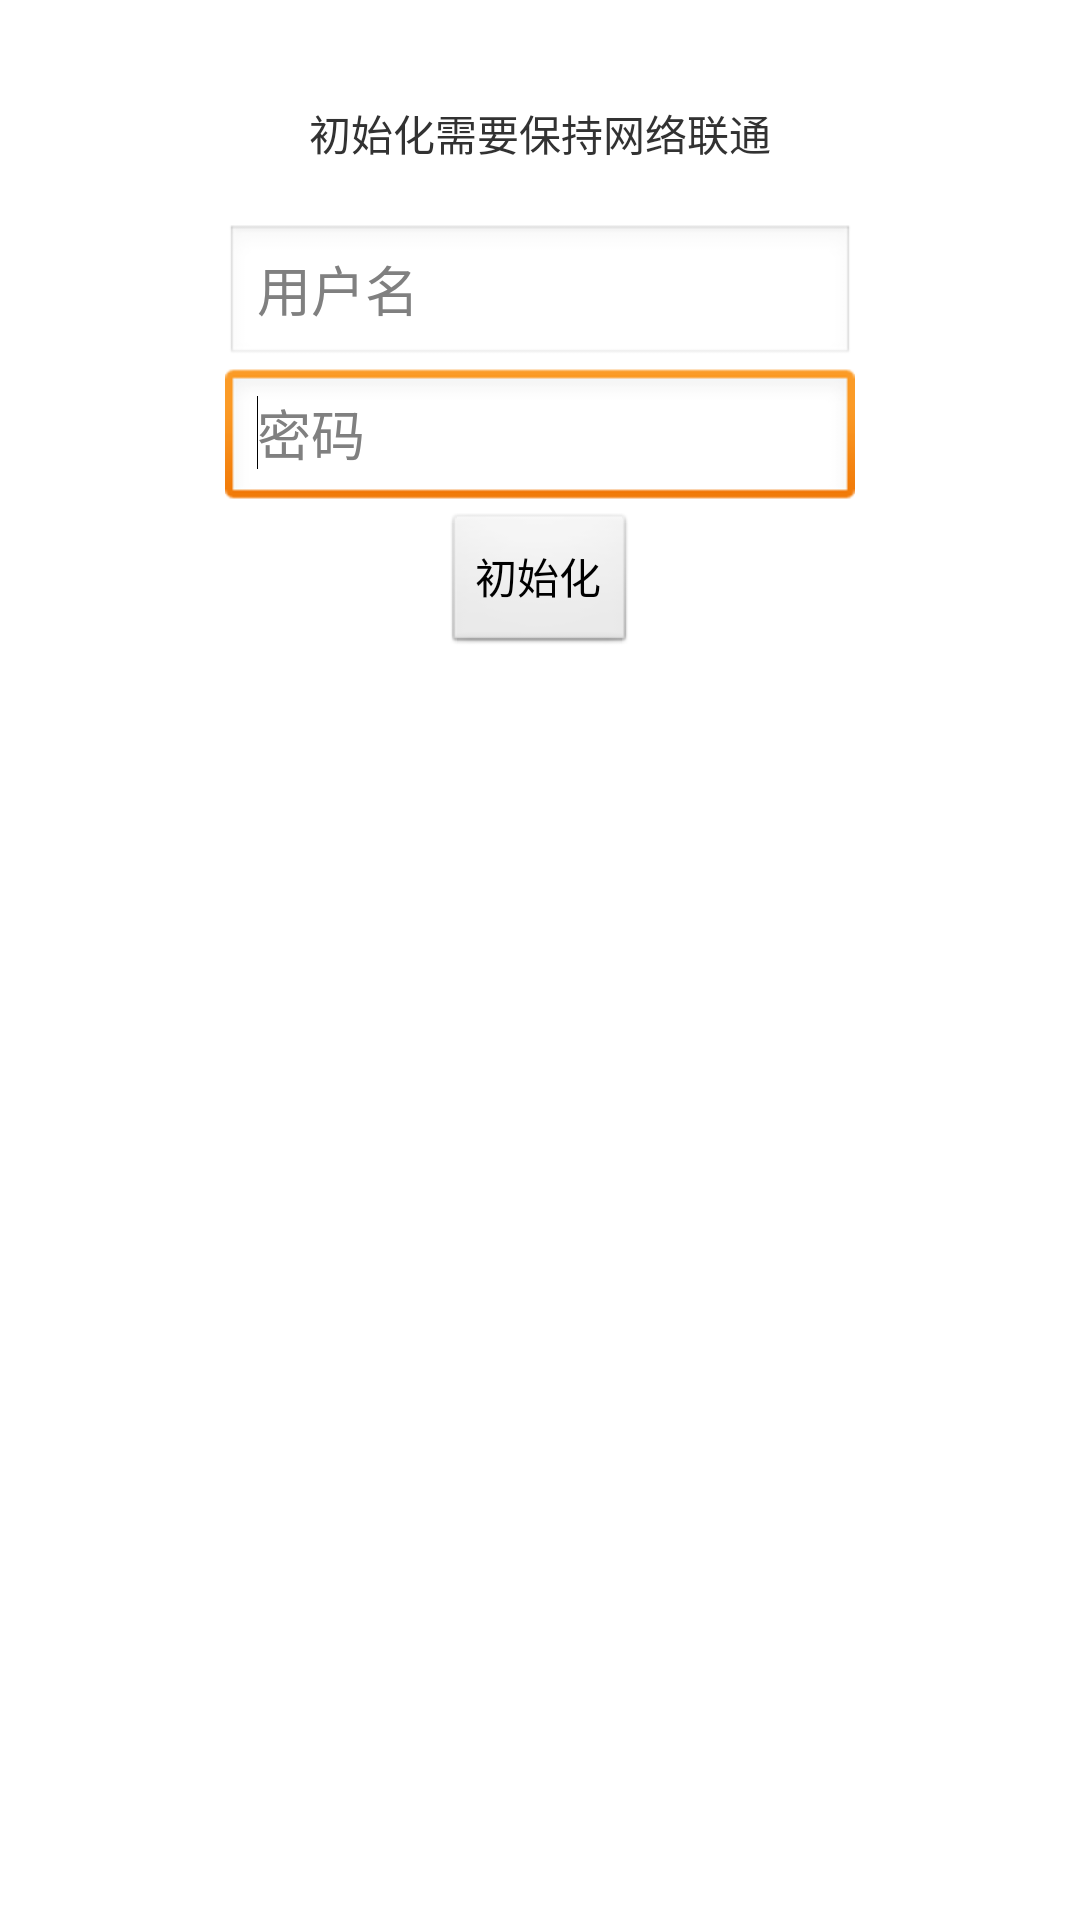

Android layout source for this screen:
<!-- AndroidManifest.xml: application theme AppTheme -->
<!-- res/layout/activity_main.xml -->
<RelativeLayout xmlns:android="http://schemas.android.com/apk/res/android"
    xmlns:tools="http://schemas.android.com/tools"
    android:layout_width="match_parent"
    android:layout_height="match_parent"
    tools:context=".MainActivity" >

    <TextView
        android:id="@+id/titleText"
        android:layout_width="wrap_content"
        android:layout_height="wrap_content"
        android:layout_alignParentTop="true"
        android:layout_centerHorizontal="true"
        android:layout_marginTop="34dp"
        android:text="@string/init_title" />

    <EditText
        android:id="@+id/passInput"
        android:layout_width="wrap_content"
        android:layout_height="wrap_content"
        android:layout_alignLeft="@+id/userInput"
        android:layout_below="@+id/userInput"
        android:ems="10"
        android:maxLength="18"
        android:inputType="textPassword"
        android:hint="@string/init_pass_hint" >

        <requestFocus />
    </EditText>

    <EditText
        android:id="@+id/userInput"
        android:layout_width="wrap_content"
        android:layout_height="wrap_content"
        android:layout_below="@+id/titleText"
        android:layout_centerHorizontal="true"
        android:layout_marginTop="20dp"
        android:ems="10"
        android:maxLength="11"
        android:inputType="phone"
        android:hint="@string/init_user_hint" />

    <Button
        android:id="@+id/initBtn"
        android:layout_width="wrap_content"
        android:layout_height="wrap_content"
        android:layout_below="@+id/passInput"
        android:layout_centerHorizontal="true"
        android:text="@string/init_button" />

    <TextView
        android:id="@+id/callbackText"
        android:layout_width="wrap_content"
        android:layout_height="wrap_content"
        android:layout_below="@+id/initBtn"
        android:layout_centerHorizontal="true" />

</RelativeLayout>
<!-- resources referenced by this layout -->
<resources>
  <string name="init_button">初始化</string>
  <string name="init_pass_hint">密码</string>
  <string name="init_title">初始化需要保持网络联通</string>
  <string name="init_user_hint">用户名</string>
  <style name="AppTheme" parent="AppBaseTheme">
          
  
      </style>
  <style name="AppBaseTheme" parent="android:Theme.Light">
          
      </style>
</resources>
